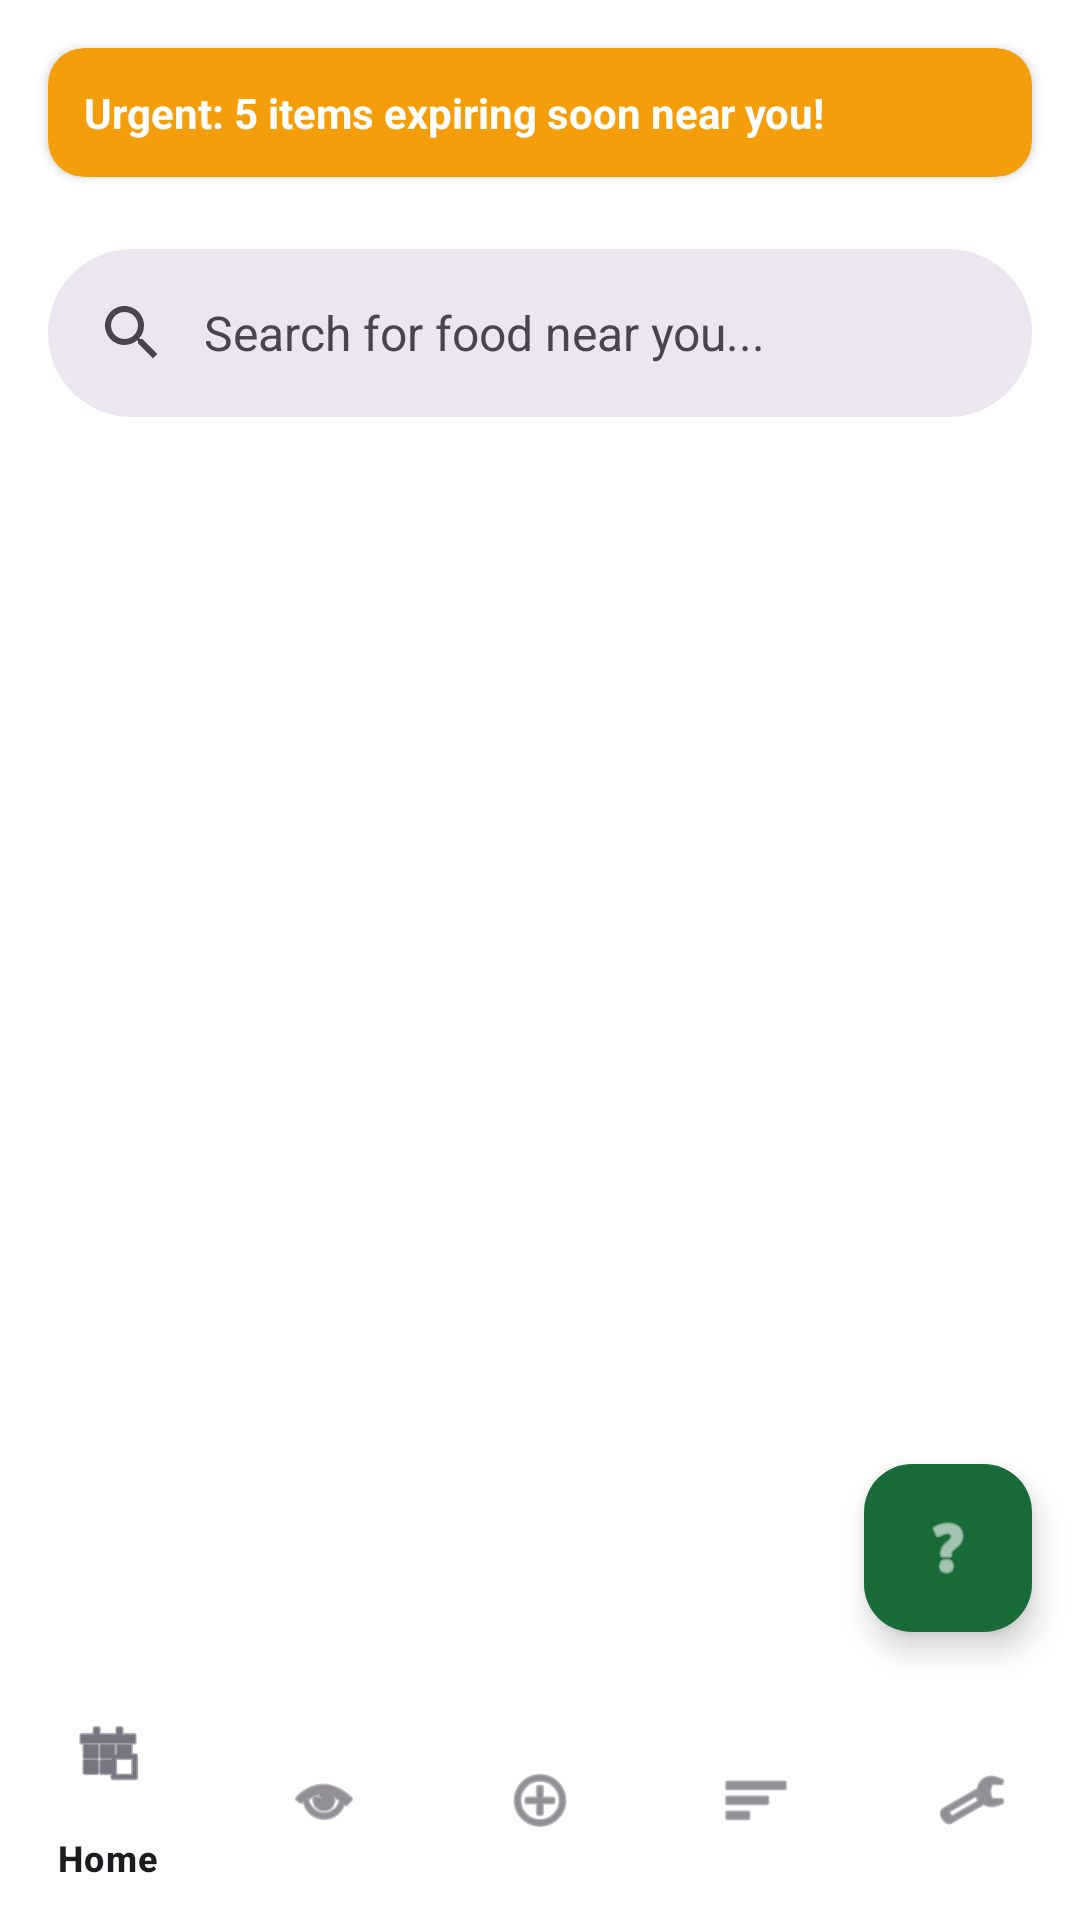

Here is an Android app screen rendered from its layout file. Give the layout XML and the strings, colors and styles it references.
<!-- AndroidManifest.xml: application theme Theme.FOODSHARe -->
<!-- res/layout/activity_receiver_browse.xml -->
<?xml version="1.0" encoding="utf-8"?>
<androidx.constraintlayout.widget.ConstraintLayout xmlns:android="http://schemas.android.com/apk/res/android"
    xmlns:app="http://schemas.android.com/apk/res-auto"
    android:layout_width="match_parent"
    android:layout_height="match_parent"
    android:background="@color/white">

    <com.google.android.material.card.MaterialCardView
        android:id="@+id/cardUrgency"
        style="@style/AppCard"
        android:layout_width="match_parent"
        android:layout_height="wrap_content"
        android:layout_margin="16dp"
        app:cardBackgroundColor="@color/accent"
        app:layout_constraintTop_toTopOf="parent">
        <TextView
            android:layout_width="wrap_content"
            android:layout_height="wrap_content"
            android:padding="12dp"
            android:text="Urgent: 5 items expiring soon near you!"
            android:textColor="@color/white"
            android:textStyle="bold" />
    </com.google.android.material.card.MaterialCardView>

    <com.google.android.material.appbar.AppBarLayout
        android:id="@+id/appBar"
        android:layout_width="match_parent"
        android:layout_height="wrap_content"
        android:layout_marginTop="8dp"
        android:background="@color/white"
        app:layout_constraintTop_toBottomOf="@id/cardUrgency">

        <com.google.android.material.search.SearchBar
            android:id="@+id/searchBar"
            android:layout_width="match_parent"
            android:layout_height="wrap_content"
            android:hint="Search for food near you..." />
    </com.google.android.material.appbar.AppBarLayout>

    <androidx.recyclerview.widget.RecyclerView
        android:id="@+id/rvBrowse"
        android:layout_width="match_parent"
        android:layout_height="0dp"
        android:background="@color/white"
        app:layout_constraintBottom_toTopOf="@id/bottomNav"
        app:layout_constraintTop_toBottomOf="@id/appBar" />

    <com.google.android.material.floatingactionbutton.FloatingActionButton
        android:id="@+id/fabChat"
        android:layout_width="wrap_content"
        android:layout_height="wrap_content"
        android:layout_marginEnd="16dp"
        android:layout_marginBottom="16dp"
        android:src="@android:drawable/ic_menu_help"
        app:backgroundTint="@color/primary"
        app:layout_constraintBottom_toTopOf="@id/bottomNav"
        app:layout_constraintEnd_toEndOf="parent"
        app:tint="@color/white" />

    <com.google.android.material.bottomnavigation.BottomNavigationView
        android:id="@+id/bottomNav"
        android:layout_width="match_parent"
        android:layout_height="wrap_content"
        android:background="@color/white"
        app:layout_constraintBottom_toBottomOf="parent"
        app:menu="@menu/bottom_nav_menu" />

</androidx.constraintlayout.widget.ConstraintLayout>
<!-- resources referenced by this layout -->
<resources>
  <color name="accent">#F59E0B</color>
  <color name="primary">#1A6B3A</color>
  <color name="white">#FFFFFF</color>
  <style name="AppCard" parent="Widget.Material3.CardView.Elevated">
          <item name="cardCornerRadius">12dp</item>
          <item name="cardElevation">2dp</item>
          <item name="cardBackgroundColor">@color/card_background</item>
      </style>
  <style name="Theme.FOODSHARe" parent="Base.Theme.FOODSHARe" />
  <color name="card_background">#F9FAFB</color>
  <style name="Base.Theme.FOODSHARe" parent="Theme.Material3.Light.NoActionBar">
          <item name="colorPrimary">@color/primary</item>
          <item name="colorSecondary">@color/secondary</item>
          <item name="android:windowBackground">@color/background</item>
          <item name="android:textColorPrimary">@color/text_primary</item>
          <item name="android:textColorSecondary">@color/text_secondary</item>
      </style>
  <color name="secondary">#2D8A50</color>
  <color name="background">#FFFFFF</color>
  <color name="text_primary">#1A1A1A</color>
  <color name="text_secondary">#6B7280</color>
</resources>
